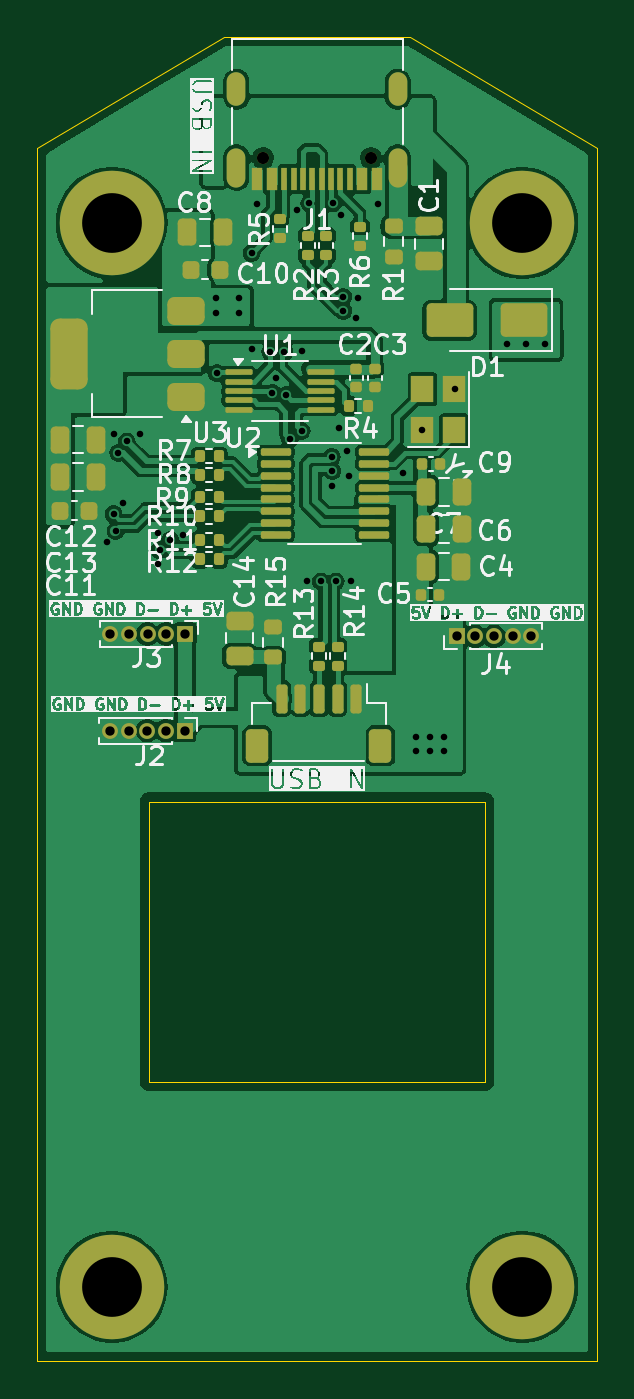
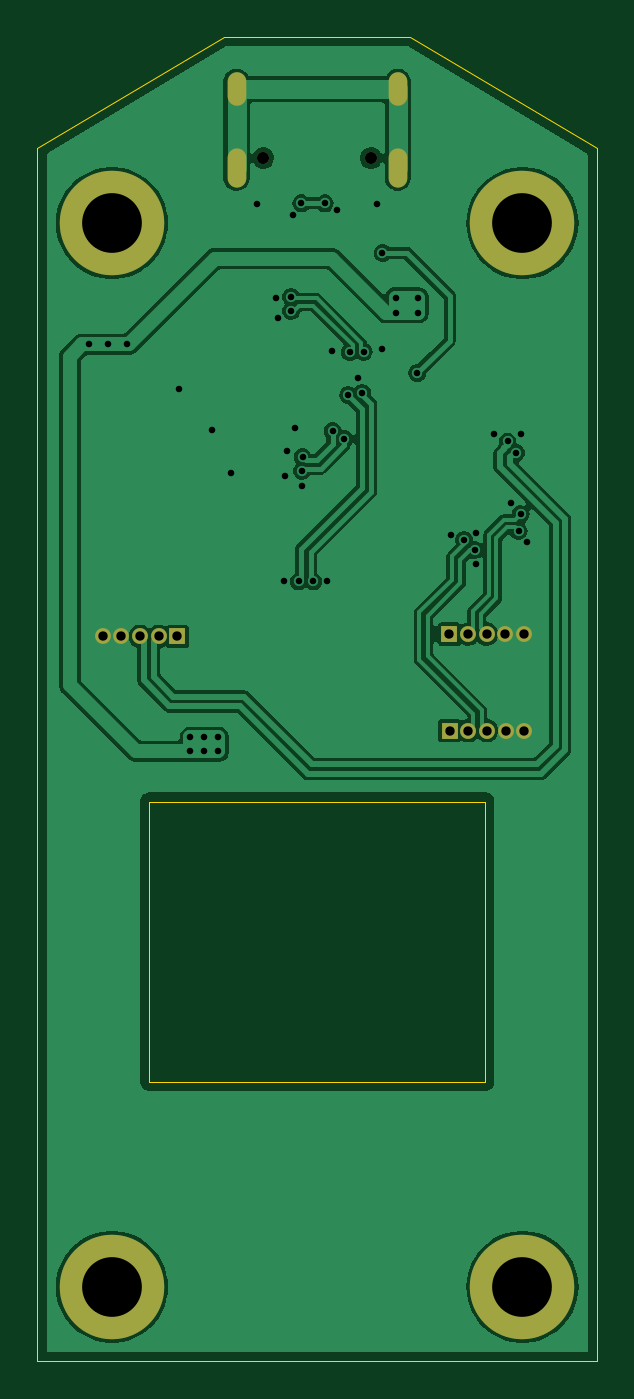
Circuit board: 11 layer files. Board 30.0 x 71.0 mm.
- bottom_copper: camera_360-CuBottom.gbr (56275 bytes)
- top_copper: camera_360-CuTop.gbr (118458 bytes)
- outline: camera_360-EdgeCuts.gbr (999 bytes)
- bottom_mask: camera_360-MaskBottom.gbr (1473 bytes)
- top_mask: camera_360-MaskTop.gbr (7817 bytes)
- drill: camera_360-NPTH.drl (406 bytes)
- drill: camera_360-PTH.drl (1996 bytes)
- paste: camera_360-PasteBottom.gbr (497 bytes)
- paste: camera_360-PasteTop.gbr (6853 bytes)
- bottom_silk: camera_360-SilkBottom.gbr (1483 bytes)
- top_silk: camera_360-SilkTop.gbr (154989 bytes)

=== bottom_copper: camera_360-CuBottom.gbr (56275 bytes, source omitted) ===
=== top_copper: camera_360-CuTop.gbr (118458 bytes, source omitted) ===
=== outline: camera_360-EdgeCuts.gbr ===
%TF.GenerationSoftware,KiCad,Pcbnew,8.0.7-8.0.7-0~ubuntu22.04.1*%
%TF.CreationDate,2024-12-07T17:10:43+01:00*%
%TF.ProjectId,camera_360,63616d65-7261-45f3-9336-302e6b696361,rev?*%
%TF.SameCoordinates,Original*%
%TF.FileFunction,Profile,NP*%
%FSLAX46Y46*%
G04 Gerber Fmt 4.6, Leading zero omitted, Abs format (unit mm)*
G04 Created by KiCad (PCBNEW 8.0.7-8.0.7-0~ubuntu22.04.1) date 2024-12-07 17:10:43*
%MOMM*%
%LPD*%
G01*
G04 APERTURE LIST*
%TA.AperFunction,Profile*%
%ADD10C,0.050000*%
%TD*%
G04 APERTURE END LIST*
D10*
X105000000Y-34000000D02*
X100000000Y-34000000D01*
X90000000Y-105000000D02*
X90000000Y-40000000D01*
X100000000Y-34000000D02*
X90000000Y-40000000D01*
X110000000Y-34000000D02*
X120000000Y-40000000D01*
X96000000Y-75000000D02*
X114000000Y-75000000D01*
X114000000Y-90000000D01*
X96000000Y-90000000D01*
X96000000Y-75000000D01*
X120000000Y-40000000D02*
X120000000Y-105000000D01*
X120000000Y-105000000D02*
X90000000Y-105000000D01*
X105000000Y-34000000D02*
X110000000Y-34000000D01*
M02*

=== bottom_mask: camera_360-MaskBottom.gbr ===
%TF.GenerationSoftware,KiCad,Pcbnew,8.0.7-8.0.7-0~ubuntu22.04.1*%
%TF.CreationDate,2024-12-07T17:10:43+01:00*%
%TF.ProjectId,camera_360,63616d65-7261-45f3-9336-302e6b696361,rev?*%
%TF.SameCoordinates,Original*%
%TF.FileFunction,Soldermask,Bot*%
%TF.FilePolarity,Negative*%
%FSLAX46Y46*%
G04 Gerber Fmt 4.6, Leading zero omitted, Abs format (unit mm)*
G04 Created by KiCad (PCBNEW 8.0.7-8.0.7-0~ubuntu22.04.1) date 2024-12-07 17:10:43*
%MOMM*%
%LPD*%
G01*
G04 APERTURE LIST*
%ADD10C,5.600000*%
%ADD11R,0.850000X0.850000*%
%ADD12O,0.850000X0.850000*%
%ADD13C,0.650000*%
%ADD14O,1.000000X2.100000*%
%ADD15O,1.000000X1.800000*%
G04 APERTURE END LIST*
D10*
%TO.C,H3*%
X94000000Y-101000000D03*
%TD*%
%TO.C,H4*%
X116000000Y-101000000D03*
%TD*%
D11*
%TO.C,J3*%
X97920000Y-66020000D03*
D12*
X96920000Y-66020000D03*
X95919999Y-66020000D03*
X94920000Y-66020000D03*
X93920000Y-66020000D03*
%TD*%
D10*
%TO.C,H1*%
X94000000Y-44000000D03*
%TD*%
D13*
%TO.C,J1*%
X107890000Y-40505000D03*
X102110000Y-40505000D03*
D14*
X109320000Y-41025000D03*
D15*
X109320000Y-36825000D03*
D14*
X100680000Y-41025000D03*
D15*
X100680000Y-36825000D03*
%TD*%
D11*
%TO.C,J4*%
X112490000Y-66140000D03*
D12*
X113490000Y-66140000D03*
X114490001Y-66140000D03*
X115490000Y-66140000D03*
X116490000Y-66140000D03*
%TD*%
D10*
%TO.C,H2*%
X116000000Y-44000000D03*
%TD*%
D11*
%TO.C,J2*%
X97900000Y-71190000D03*
D12*
X96900000Y-71190000D03*
X95899999Y-71190000D03*
X94900000Y-71190000D03*
X93900000Y-71190000D03*
%TD*%
M02*

=== top_mask: camera_360-MaskTop.gbr (7817 bytes, source omitted) ===
=== drill: camera_360-NPTH.drl ===
M48
; DRILL file {KiCad 8.0.7-8.0.7-0~ubuntu22.04.1} date 2024-12-07T17:10:43+0100
; FORMAT={-:-/ absolute / inch / decimal}
; #@! TF.CreationDate,2024-12-07T17:10:43+01:00
; #@! TF.GenerationSoftware,Kicad,Pcbnew,8.0.7-8.0.7-0~ubuntu22.04.1
; #@! TF.FileFunction,NonPlated,1,2,NPTH
FMAT,2
INCH
; #@! TA.AperFunction,NonPlated,NPTH,ComponentDrill
T1C0.0256
%
G90
G05
T1
X4.0201Y-1.5947
X4.2476Y-1.5947
M30

=== drill: camera_360-PTH.drl ===
M48
; DRILL file {KiCad 8.0.7-8.0.7-0~ubuntu22.04.1} date 2024-12-07T17:10:43+0100
; FORMAT={-:-/ absolute / inch / decimal}
; #@! TF.CreationDate,2024-12-07T17:10:43+01:00
; #@! TF.GenerationSoftware,Kicad,Pcbnew,8.0.7-8.0.7-0~ubuntu22.04.1
; #@! TF.FileFunction,Plated,1,2,PTH
FMAT,2
INCH
; #@! TA.AperFunction,Plated,PTH,ViaDrill
T1C0.0138
; #@! TA.AperFunction,Plated,PTH,ComponentDrill
T2C0.0197
; #@! TA.AperFunction,Plated,PTH,ComponentDrill
T3C0.0236
; #@! TA.AperFunction,Plated,PTH,ComponentDrill
T4C0.1260
%
G90
G05
T1
X3.6902Y-2.4049
X3.7047Y-2.1772
X3.7047Y-2.3465
X3.7087Y-2.3819
X3.7146Y-2.2165
X3.7244Y-2.3228
X3.7323Y-2.1929
X3.7598Y-2.1772
X3.7984Y-2.3857
X3.7991Y-2.452
X3.8019Y-2.4226
X3.8241Y-2.4003
X3.8521Y-2.391
X3.9213Y-1.8898
X3.9213Y-1.9213
X3.9228Y-2.0484
X3.9685Y-1.8898
X3.9685Y-1.9213
X3.9961Y-1.7953
X3.9969Y-1.9988
X4.0079Y-1.6929
X4.0354Y-2.0041
X4.0394Y-2.0906
X4.0472Y-2.0591
X4.065Y-2.0039
X4.0685Y-2.0954
X4.0768Y-2.187
X4.0916Y-1.7043
X4.1013Y-2.1706
X4.1028Y-2.0016
X4.1122Y-2.4882
X4.1177Y-1.6906
X4.1417Y-2.4882
X4.1647Y-2.2252
X4.1654Y-2.2874
X4.1657Y-2.2547
X4.1674Y-1.6906
X4.1732Y-2.4882
X4.1811Y-2.1654
X4.1845Y-1.7146
X4.189Y-1.8878
X4.189Y-1.9173
X4.1969Y-2.2126
X4.2013Y-2.2653
X4.2047Y-2.4882
X4.2165Y-1.9331
X4.2205Y-1.8898
X4.2618Y-1.6929
X4.315Y-2.2598
X4.3425Y-2.8173
X4.3425Y-2.8465
X4.3563Y-2.1693
X4.372Y-2.8169
X4.372Y-2.8465
X4.4016Y-2.8169
X4.4016Y-2.8465
X4.4252Y-2.0827
X4.5354Y-1.9882
X4.5748Y-1.9882
X4.6142Y-1.9882
T2
X3.6969Y-2.8028
X3.6976Y-2.5992
X3.7362Y-2.8028
X3.737Y-2.5992
X3.7756Y-2.8028
X3.7764Y-2.5992
X3.815Y-2.8028
X3.8157Y-2.5992
X3.8543Y-2.8028
X3.8551Y-2.5992
X4.4287Y-2.6039
X4.4681Y-2.6039
X4.5075Y-2.6039
X4.5469Y-2.6039
X4.5862Y-2.6039
T4
X3.7008Y-1.7323
X3.7008Y-3.9764
X4.5669Y-1.7323
X4.5669Y-3.9764
T3
G00X3.9638Y-1.4656
M15
G01X3.9638Y-1.4341
M16
G05
G00X3.9638Y-1.6368
M15
G01X3.9638Y-1.5935
M16
G05
G00X4.3039Y-1.4656
M15
G01X4.3039Y-1.4341
M16
G05
G00X4.3039Y-1.6368
M15
G01X4.3039Y-1.5935
M16
G05
M30

=== paste: camera_360-PasteBottom.gbr ===
%TF.GenerationSoftware,KiCad,Pcbnew,8.0.7-8.0.7-0~ubuntu22.04.1*%
%TF.CreationDate,2024-12-07T17:10:43+01:00*%
%TF.ProjectId,camera_360,63616d65-7261-45f3-9336-302e6b696361,rev?*%
%TF.SameCoordinates,Original*%
%TF.FileFunction,Paste,Bot*%
%TF.FilePolarity,Positive*%
%FSLAX46Y46*%
G04 Gerber Fmt 4.6, Leading zero omitted, Abs format (unit mm)*
G04 Created by KiCad (PCBNEW 8.0.7-8.0.7-0~ubuntu22.04.1) date 2024-12-07 17:10:43*
%MOMM*%
%LPD*%
G01*
G04 APERTURE LIST*
G04 APERTURE END LIST*
M02*

=== paste: camera_360-PasteTop.gbr (6853 bytes, source omitted) ===
=== bottom_silk: camera_360-SilkBottom.gbr ===
%TF.GenerationSoftware,KiCad,Pcbnew,8.0.7-8.0.7-0~ubuntu22.04.1*%
%TF.CreationDate,2024-12-07T17:10:43+01:00*%
%TF.ProjectId,camera_360,63616d65-7261-45f3-9336-302e6b696361,rev?*%
%TF.SameCoordinates,Original*%
%TF.FileFunction,Legend,Bot*%
%TF.FilePolarity,Positive*%
%FSLAX46Y46*%
G04 Gerber Fmt 4.6, Leading zero omitted, Abs format (unit mm)*
G04 Created by KiCad (PCBNEW 8.0.7-8.0.7-0~ubuntu22.04.1) date 2024-12-07 17:10:43*
%MOMM*%
%LPD*%
G01*
G04 APERTURE LIST*
%ADD10C,5.600000*%
%ADD11R,0.850000X0.850000*%
%ADD12O,0.850000X0.850000*%
%ADD13C,0.650000*%
%ADD14O,1.000000X2.100000*%
%ADD15O,1.000000X1.800000*%
G04 APERTURE END LIST*
%LPC*%
D10*
%TO.C,H3*%
X94000000Y-101000000D03*
%TD*%
%TO.C,H4*%
X116000000Y-101000000D03*
%TD*%
D11*
%TO.C,J3*%
X97920000Y-66020000D03*
D12*
X96920000Y-66020000D03*
X95919999Y-66020000D03*
X94920000Y-66020000D03*
X93920000Y-66020000D03*
%TD*%
D10*
%TO.C,H1*%
X94000000Y-44000000D03*
%TD*%
D13*
%TO.C,J1*%
X107890000Y-40505000D03*
X102110000Y-40505000D03*
D14*
X109320000Y-41025000D03*
D15*
X109320000Y-36825000D03*
D14*
X100680000Y-41025000D03*
D15*
X100680000Y-36825000D03*
%TD*%
D11*
%TO.C,J4*%
X112490000Y-66140000D03*
D12*
X113490000Y-66140000D03*
X114490001Y-66140000D03*
X115490000Y-66140000D03*
X116490000Y-66140000D03*
%TD*%
D10*
%TO.C,H2*%
X116000000Y-44000000D03*
%TD*%
D11*
%TO.C,J2*%
X97900000Y-71190000D03*
D12*
X96900000Y-71190000D03*
X95899999Y-71190000D03*
X94900000Y-71190000D03*
X93900000Y-71190000D03*
%TD*%
%LPD*%
M02*

=== top_silk: camera_360-SilkTop.gbr (154989 bytes, source omitted) ===
